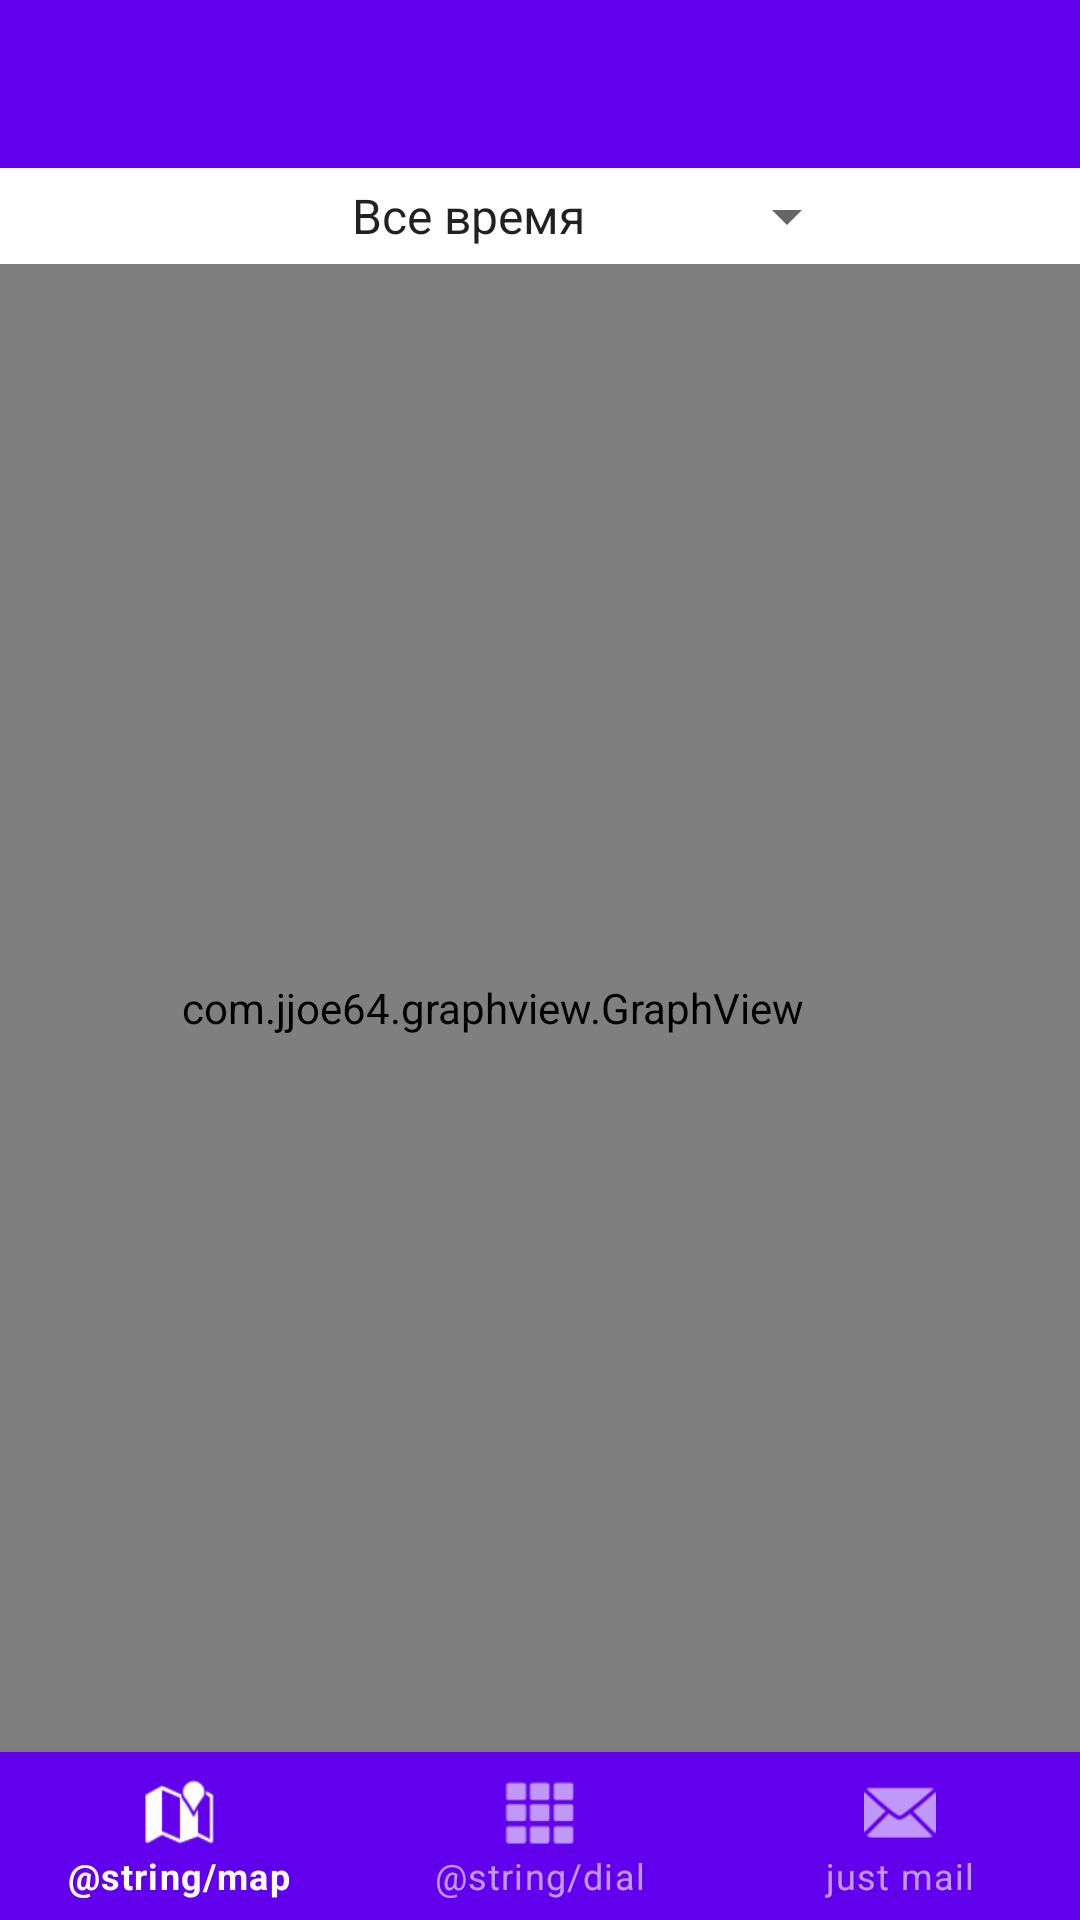

Write the Android layout XML for this screen, with the resource values it uses.
<!-- AndroidManifest.xml: application theme Theme.Memento -->
<!-- res/layout/activity_history.xml -->
<?xml version="1.0" encoding="utf-8"?>
<androidx.constraintlayout.widget.ConstraintLayout xmlns:android="http://schemas.android.com/apk/res/android"
    xmlns:app="http://schemas.android.com/apk/res-auto"
    xmlns:tools="http://schemas.android.com/tools"
    android:layout_width="match_parent"
    android:layout_height="match_parent"
    tools:context=".HistoryActivity">

    <Spinner
        android:id="@+id/period"
        android:layout_width="wrap_content"
        android:layout_height="wrap_content"
        android:layout_marginTop="4dp"
        android:entries="@array/period"
        android:gravity="center"
        app:layout_constraintEnd_toEndOf="parent"
        app:layout_constraintStart_toStartOf="parent"
        app:layout_constraintTop_toBottomOf="@id/toolbar" />

    <com.jjoe64.graphview.GraphView
        android:id="@+id/graph"
        android:layout_width="match_parent"
        android:layout_height="0dp"
        android:layout_marginTop="4dp"

        android:paddingRight="32dp"
        app:layout_constraintBottom_toTopOf="@id/bottom_navigation"
        app:layout_constraintEnd_toEndOf="parent"
        app:layout_constraintStart_toStartOf="parent"
        app:layout_constraintTop_toBottomOf="@id/period" />

    <include
        android:id="@+id/bottom_navigation"
        layout="@layout/bottom_navigation"
        app:layout_constraintBottom_toBottomOf="parent"
        app:layout_constraintEnd_toEndOf="parent"
        app:layout_constraintStart_toStartOf="parent" />

    <include
        android:id="@+id/toolbar"
        layout="@layout/toolbar"/>

</androidx.constraintlayout.widget.ConstraintLayout>
<!-- res/layout/bottom_navigation.xml (included above) -->
<?xml version="1.0" encoding="utf-8"?>
<com.google.android.material.bottomnavigation.BottomNavigationView xmlns:android="http://schemas.android.com/apk/res/android"
    xmlns:app="http://schemas.android.com/apk/res-auto"
    android:id="@+id/bottom_navigation"
    style="@style/Widget.MaterialComponents.BottomNavigationView.Colored"
    android:state_enabled="true"
    android:layout_width="match_parent"
    android:layout_height="wrap_content"
    app:layout_constraintBottom_toBottomOf="parent"
    app:layout_constraintEnd_toEndOf="parent"
    app:layout_constraintStart_toStartOf="parent"
    app:menu="@menu/bottom_menu" />
<!-- res/layout/toolbar.xml (included above) -->
<?xml version="1.0" encoding="utf-8"?>
<androidx.appcompat.widget.Toolbar xmlns:android="http://schemas.android.com/apk/res/android"
    xmlns:app="http://schemas.android.com/apk/res-auto"
    android:id="@+id/toolbar"
    android:layout_width="match_parent"
    android:layout_height="wrap_content"
    android:background="?attr/colorPrimary"
    android:minHeight="?attr/actionBarSize"
    android:theme="@style/ThemeOverlay.AppCompat.Dark.ActionBar"
    app:layout_constraintEnd_toEndOf="parent"
    app:layout_constraintStart_toStartOf="parent"
    app:layout_constraintTop_toTopOf="parent" />
<!-- resources referenced by this layout -->
<resources>
  <string-array name="period">
          <item>Все время</item>
          <item>6 месяцев</item>
          <item>3 месяца</item>
          <item>1 месяц</item>
          <item>!Очистить историю!</item>
      </string-array>
  <style name="Theme.Memento" parent="Theme.MaterialComponents.DayNight.NoActionBar">
          
          <item name="colorPrimary">@color/purple_500</item>
          <item name="colorPrimaryVariant">@color/purple_700</item>
          <item name="colorOnPrimary">@color/white</item>
          
          <item name="colorSecondary">@color/teal_200</item>
          <item name="colorSecondaryVariant">@color/teal_700</item>
          <item name="colorOnSecondary">@color/black</item>
          
          <item name="android:statusBarColor" tools:targetApi="l">?attr/colorPrimaryVariant</item>
          
      </style>
  <color name="purple_500">#FF6200EE</color>
  <color name="purple_700">#FF3700B3</color>
  <color name="white">#FFFFFFFF</color>
  <color name="teal_200">#FF03DAC5</color>
  <color name="teal_700">#FF018786</color>
  <color name="black">#FF000000</color>
</resources>
